The GitHub repository brunofaria27/image-processing contains a labelled image folder "separate-dataset" with 6 categories: ASC H, ASC US, HSIL, LSIL, negative for intraepithelial lesion, SCC. Examples follow, each with its label.

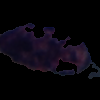
Label: ASC H

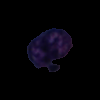
Label: SCC

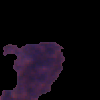
Label: LSIL

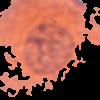
Label: ASC US

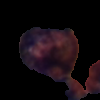
Label: HSIL

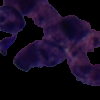
Label: HSIL
